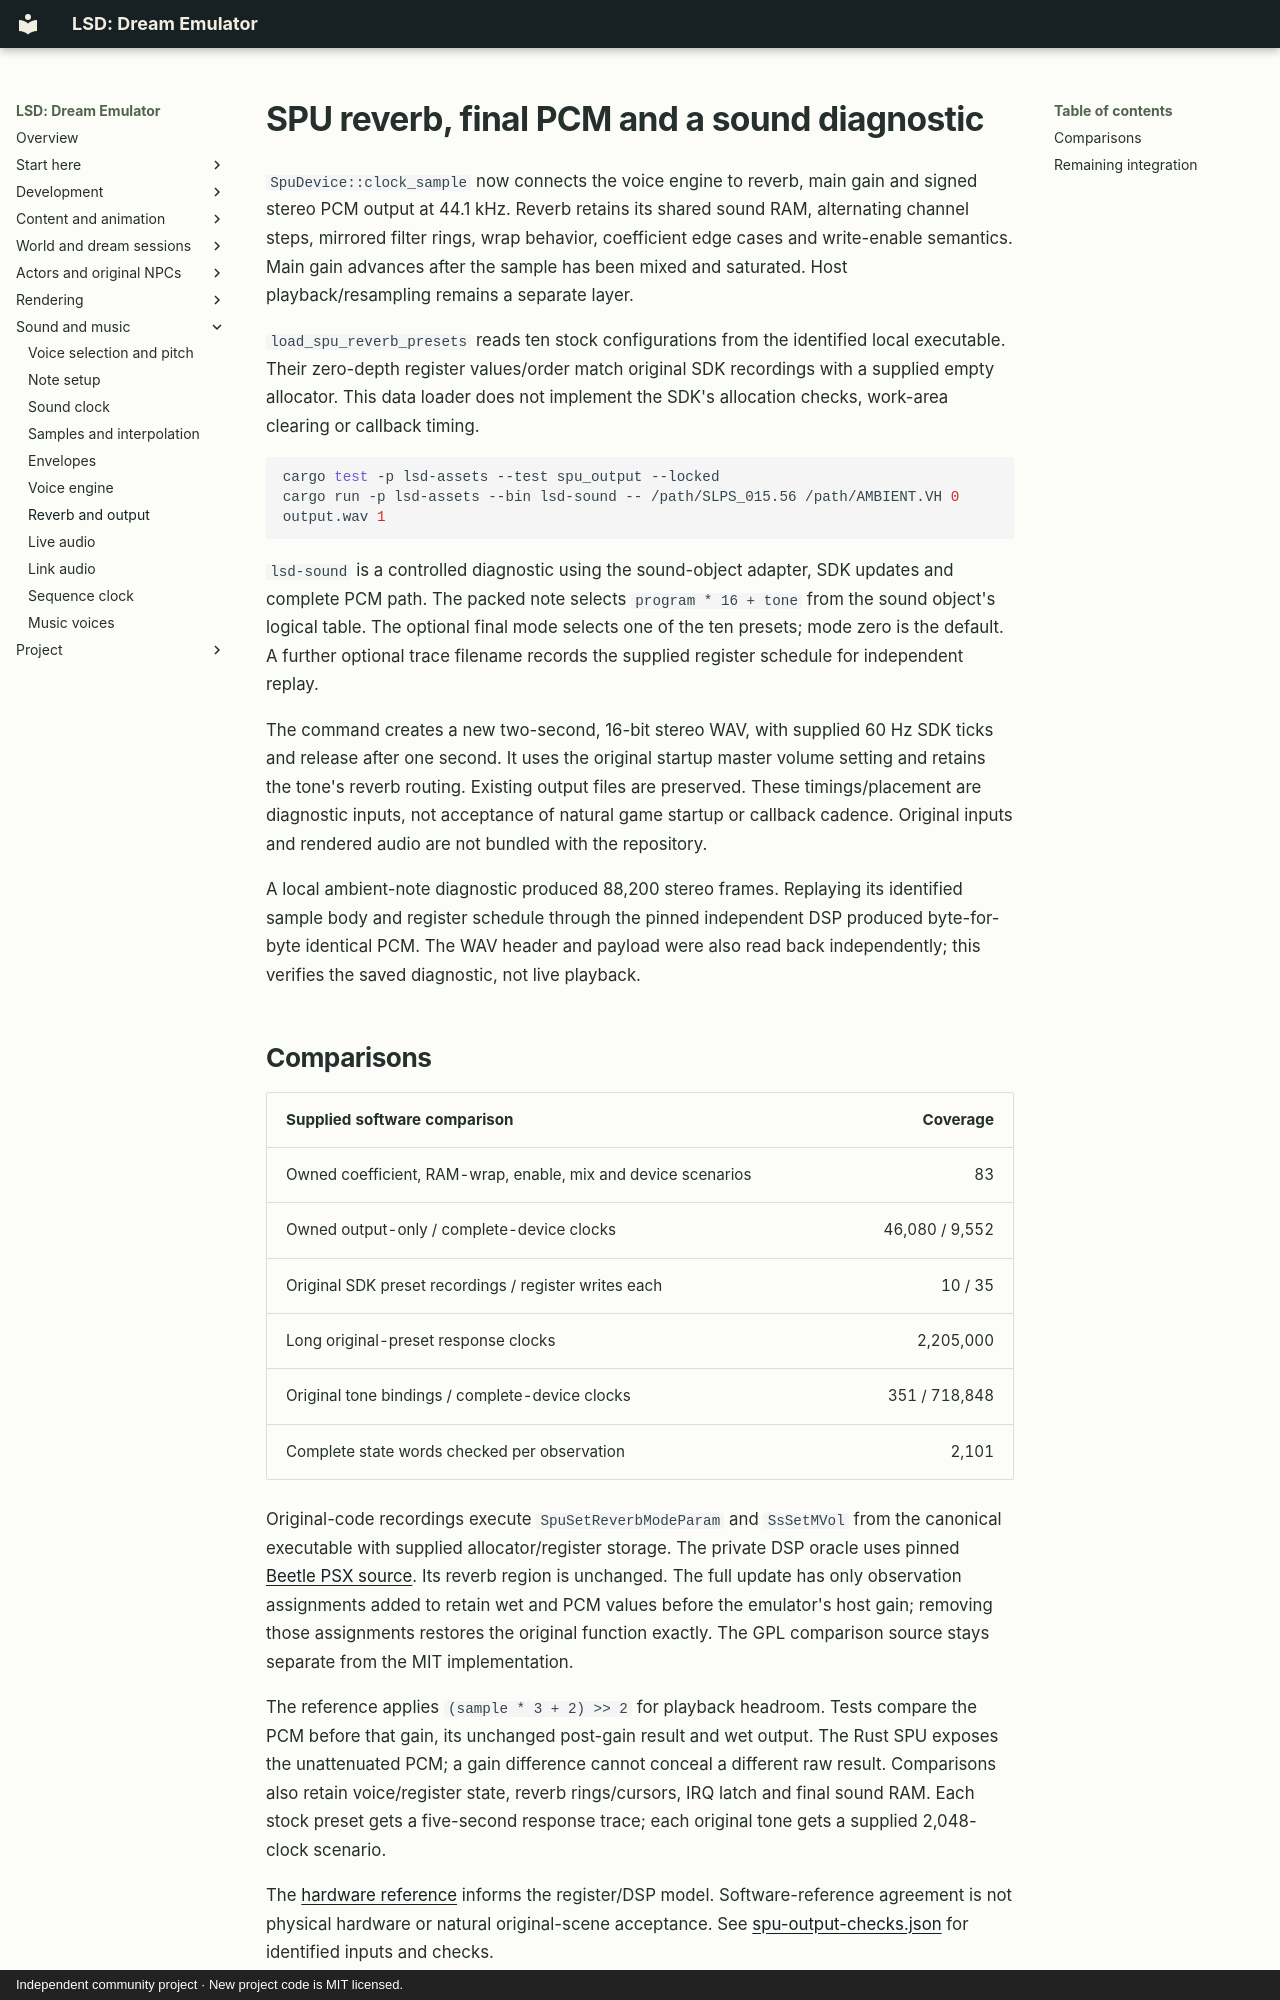

repository: BaileyPillon/lsd-dream-emulator-bevy · page: SPU_OUTPUT/index.html · generator: mkdocs · copyright: Independent community project · New project code is MIT licensed.

# SPU reverb, final PCM and a sound diagnostic

`SpuDevice::clock_sample` now connects the voice engine to reverb, main gain
and signed stereo PCM output at 44.1 kHz. Reverb retains its shared sound RAM,
alternating channel steps, mirrored filter rings, wrap behavior, coefficient
edge cases and write-enable semantics. Main gain advances after the sample
has been mixed and saturated. Host playback/resampling remains a separate layer.

`load_spu_reverb_presets` reads ten stock configurations from the identified
local executable. Their zero-depth register values/order match original SDK
recordings with a supplied empty allocator. This data loader does not implement
the SDK's allocation checks, work-area clearing or callback timing.

```sh
cargo test -p lsd-assets --test spu_output --locked
cargo run -p lsd-assets --bin lsd-sound -- /path/SLPS_015.56 /path/AMBIENT.VH 0 output.wav 1
```

`lsd-sound` is a controlled diagnostic using the sound-object adapter, SDK
updates and complete PCM path. The packed note selects `program * 16 + tone`
from the sound object's logical table. The optional final mode selects one of
the ten presets; mode zero is the default. A further optional trace filename
records the supplied register schedule for independent replay.

The command creates a new two-second, 16-bit stereo WAV, with supplied 60 Hz
SDK ticks and release after one second. It uses the original startup master
volume setting and retains the tone's reverb routing. Existing output files
are preserved. These timings/placement are diagnostic inputs, not acceptance
of natural game startup or callback cadence. Original inputs and rendered
audio are not bundled with the repository.

A local ambient-note diagnostic produced 88,200 stereo frames. Replaying its
identified sample body and register schedule through the pinned independent
DSP produced byte-for-byte identical PCM. The WAV header and payload were also
read back independently; this verifies the saved diagnostic, not live playback.
